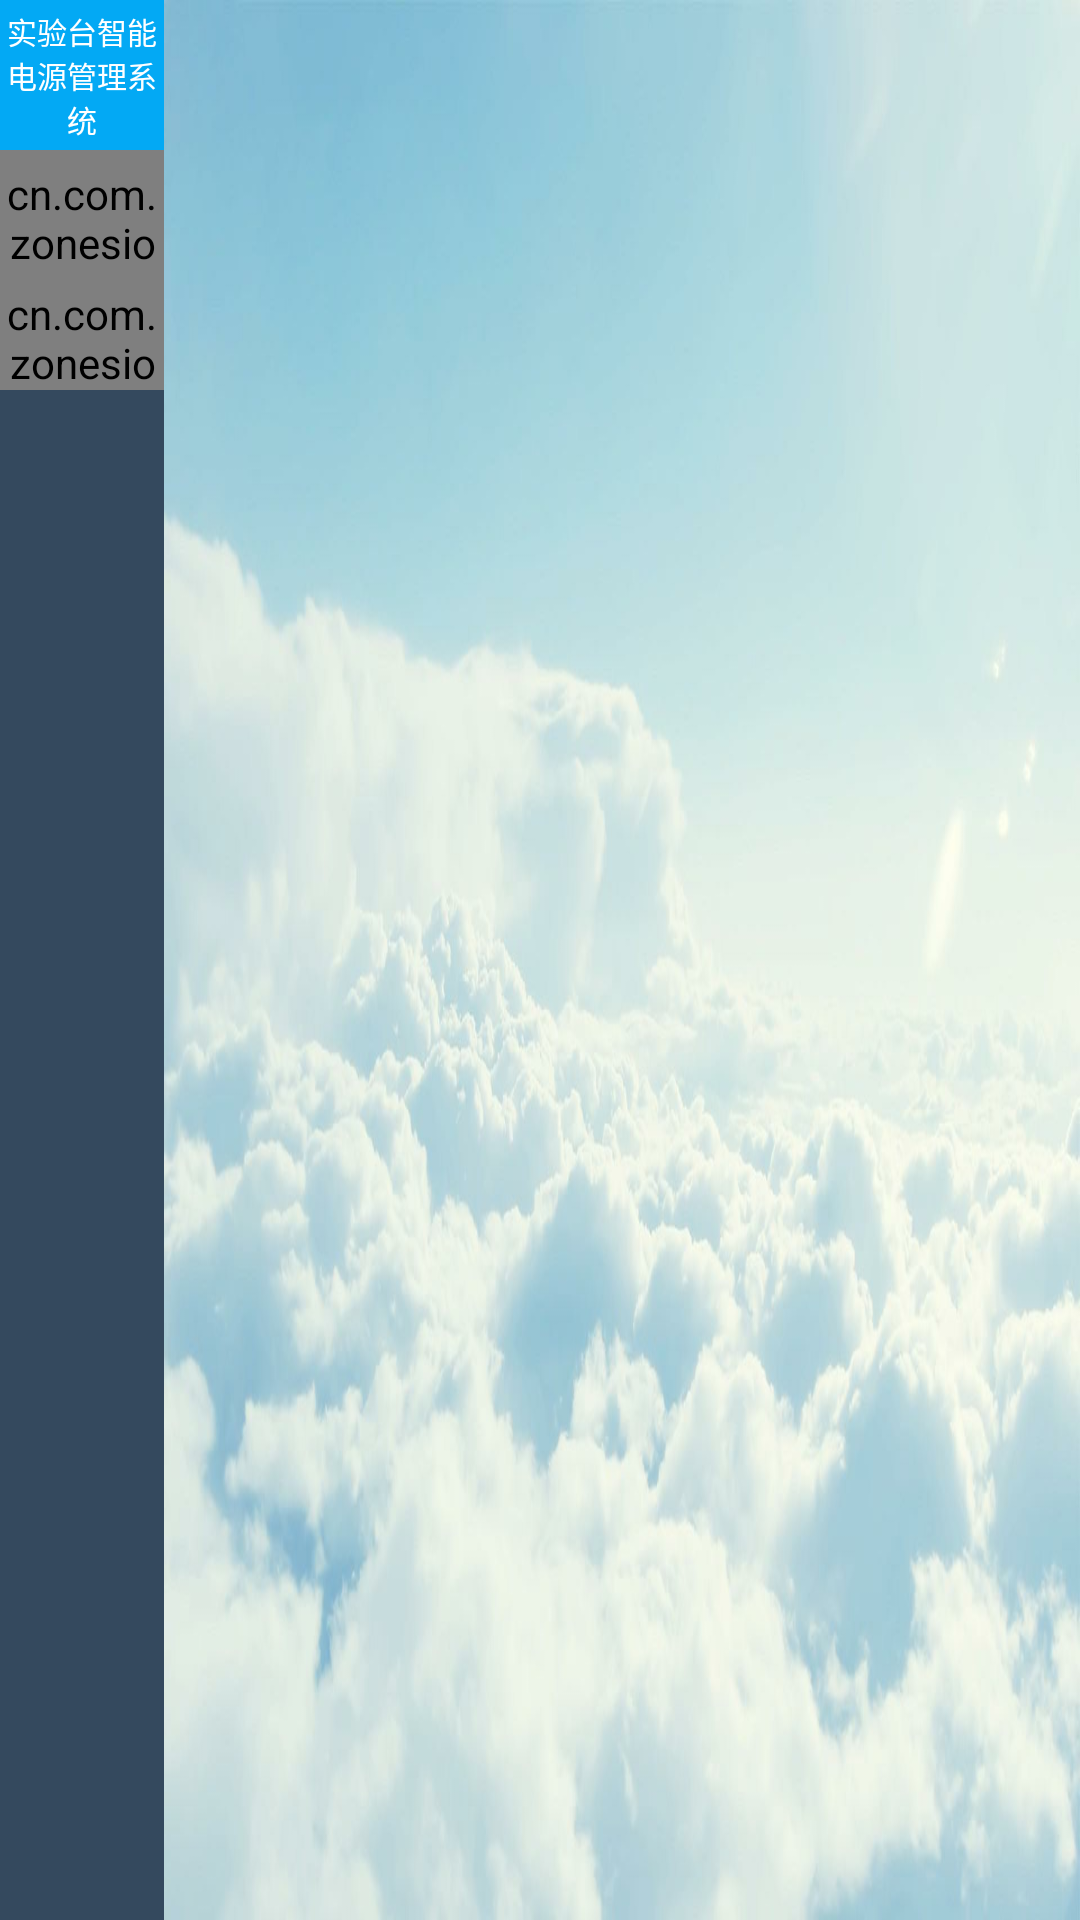

Android layout source for this screen:
<!-- AndroidManifest.xml: application theme AppTheme -->
<!-- res/layout/activity_main.xml -->
<LinearLayout xmlns:android="http://schemas.android.com/apk/res/android"
    xmlns:tools="http://schemas.android.com/tools"
    android:layout_width="match_parent"
    android:layout_height="match_parent"
    tools:context="cn.com.zonesion.powercontrol.MainActivity" 
    android:background="@drawable/main_background"
    android:orientation="horizontal">
	
    <LinearLayout
        android:layout_width="0dp"
        android:layout_height="match_parent"
        android:layout_weight="1.8"
        android:orientation="vertical"
        android:background="#34495E">

        <TextView
            android:layout_width="match_parent"
            android:layout_height="@dimen/main_app_name_text_height"
            android:text="@string/app_name"
            android:textSize="@dimen/main_app_name_text_size"
            android:gravity="center"
            android:background="#03A9F4"
            android:textColor="#FFF"/>
        <RadioGroup
            android:id="@+id/rg_bottom_tag"
            android:layout_width="match_parent"
            android:layout_height="wrap_content"
            android:orientation="vertical">

            <cn.com.zonesion.powercontrol.view.CustomRadioButton          
                android:id="@+id/btn_home_page"
                style="@style/ToggleButtonStyle"
                android:text="@string/run_home_page"
                android:drawableStart="@drawable/homepage_radiobutton_selector" />


            <cn.com.zonesion.powercontrol.view.CustomRadioButton          
                android:id="@+id/btn_more"
                style="@style/ToggleButtonStyle"
                android:text="@string/more_information"
                android:drawableStart="@drawable/more_radiobutton_selector" />
        </RadioGroup>
    </LinearLayout>
    <FrameLayout
        android:id="@+id/load_fragment"
        android:layout_width="0dp"
        android:layout_height="match_parent"
        android:layout_weight="10"/>
</LinearLayout>
<!-- resources referenced by this layout -->
<resources>
  <dimen name="main_app_name_text_height">50dp</dimen>
  <dimen name="main_app_name_text_size">10sp</dimen>
  <!-- drawable homepage_radiobutton_selector (drawable) -->
  <?xml version="1.0" encoding="utf-8"?>
  <selector xmlns:android="http://schemas.android.com/apk/res/android">
      <item android:drawable="@drawable/homepage_off" android:state_checked="true"></item>
      <item android:drawable="@drawable/homepage_on"></item>
  </selector>
  <!-- drawable main_background: jpg bitmap (drawable-xxxhdpi, 98446 bytes) -->
  <!-- drawable more_radiobutton_selector (drawable) -->
  <?xml version="1.0" encoding="utf-8"?>
  <selector xmlns:android="http://schemas.android.com/apk/res/android">
      <item android:drawable="@drawable/more_off" android:state_checked="true"></item>
      <item android:drawable="@drawable/more_on"></item>
  </selector>
  <string name="app_name">实验台智能电源管理系统</string>
  <string name="more_information">设置界面</string>
  <string name="run_home_page">控制界面</string>
  <style name="ToggleButtonStyle">
          <item name="android:layout_width">match_parent</item>
          <item name="android:layout_height">@dimen/radiobutton_layout_height</item> 
          <item name="android:button">@null</item>
          <item name="android:gravity">center</item>
          <item name="android:textSize">@dimen/navigation_bar_text_size</item>
          <item name="android:textColor">@color/radiobutton_textcolor</item>
          <item name="android:background">@drawable/radiobutton_background</item>
          <item name="android:paddingTop">5dp</item>
      </style>
  <style name="AppTheme" parent="AppBaseTheme">
          
      </style>
  <!-- drawable homepage_off: png bitmap (drawable-hdpi, 1816 bytes) -->
  <!-- drawable homepage_on: png bitmap (drawable-hdpi, 2140 bytes) -->
  <!-- drawable more_off: png bitmap (drawable-hdpi, 2587 bytes) -->
  <!-- drawable more_on: png bitmap (drawable-hdpi, 2899 bytes) -->
  <dimen name="radiobutton_layout_height">40dp</dimen>
  <dimen name="navigation_bar_text_size">18sp</dimen>
  <style name="AppBaseTheme" parent="android:Theme.Light">
          
      </style>
</resources>
